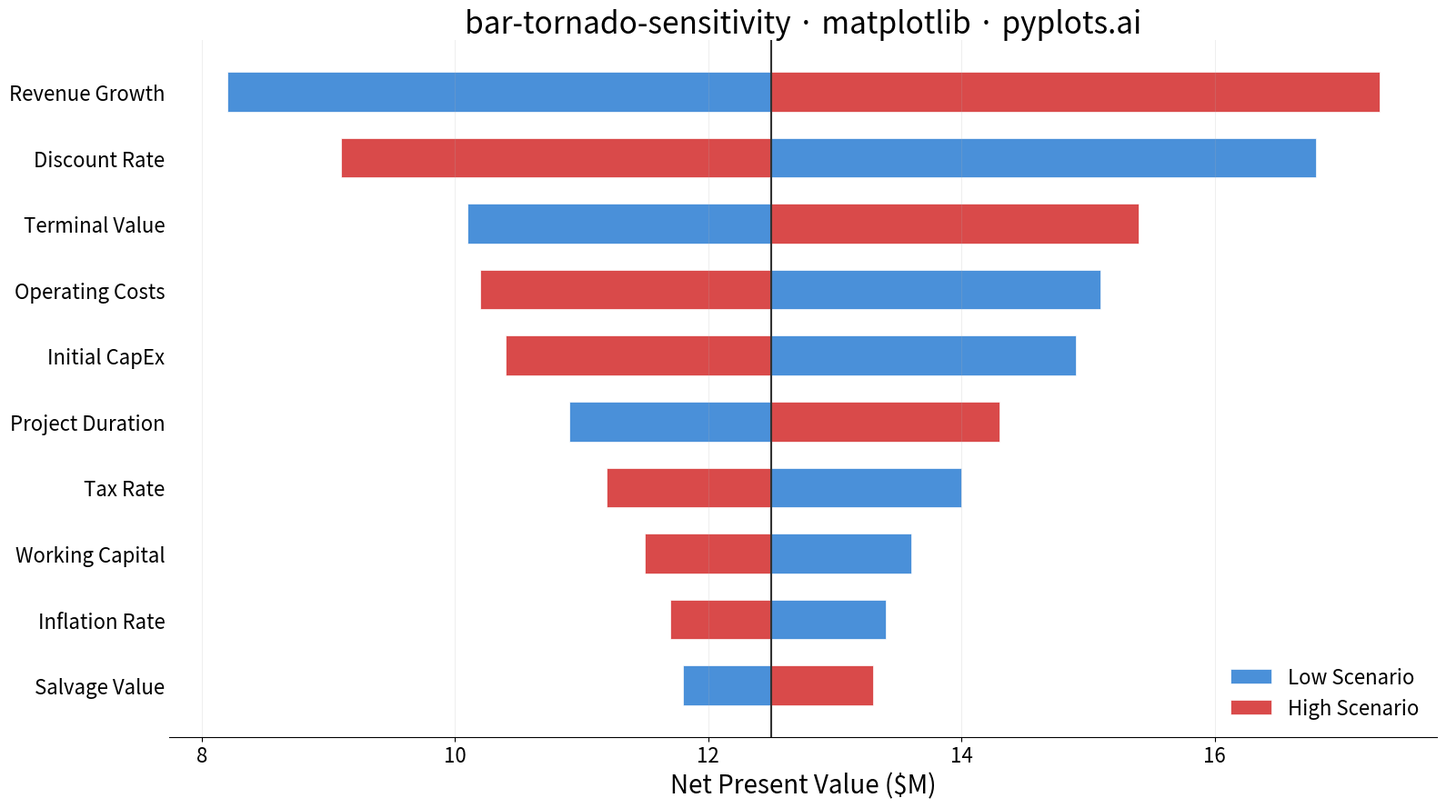

Write Python code to recreate this figure.
"""pyplots.ai
bar-tornado-sensitivity: Tornado Diagram for Sensitivity Analysis
Library: matplotlib | Python 3.13
Quality: pending | Created: 2026-03-07
"""

import matplotlib.pyplot as plt
import numpy as np


# Data — NPV sensitivity analysis for a capital investment project
base_npv = 12.5  # Base case NPV in $M

parameters = [
    "Discount Rate",
    "Revenue Growth",
    "Initial CapEx",
    "Operating Costs",
    "Tax Rate",
    "Terminal Value",
    "Working Capital",
    "Inflation Rate",
    "Project Duration",
    "Salvage Value",
]

low_npv = np.array([16.8, 8.2, 14.9, 15.1, 14.0, 10.1, 13.6, 13.4, 10.9, 11.8])
high_npv = np.array([9.1, 17.3, 10.4, 10.2, 11.2, 15.4, 11.5, 11.7, 14.3, 13.3])

# Sort by total range (widest bar at top)
total_range = np.abs(high_npv - low_npv)
sort_idx = np.argsort(total_range)
parameters = [parameters[i] for i in sort_idx]
low_npv = low_npv[sort_idx]
high_npv = high_npv[sort_idx]

# Compute bar segments relative to base
low_delta = low_npv - base_npv
high_delta = high_npv - base_npv

y_pos = np.arange(len(parameters))

# Plot
fig, ax = plt.subplots(figsize=(16, 9))

ax.barh(
    y_pos, low_delta, left=base_npv, height=0.6, color="#4A90D9", label="Low Scenario", edgecolor="white", linewidth=0.5
)
ax.barh(
    y_pos,
    high_delta,
    left=base_npv,
    height=0.6,
    color="#D94A4A",
    label="High Scenario",
    edgecolor="white",
    linewidth=0.5,
)

# Base case reference line
ax.axvline(x=base_npv, color="#333333", linewidth=1.5, linestyle="-", zorder=3)

# Style
ax.set_yticks(y_pos)
ax.set_yticklabels(parameters, fontsize=16)
ax.set_xlabel("Net Present Value ($M)", fontsize=20)
ax.set_title("bar-tornado-sensitivity · matplotlib · pyplots.ai", fontsize=24, fontweight="medium")
ax.tick_params(axis="x", labelsize=16)
ax.tick_params(axis="y", length=0)
ax.legend(fontsize=16, loc="lower right", frameon=False)

ax.spines["top"].set_visible(False)
ax.spines["right"].set_visible(False)
ax.spines["left"].set_visible(False)
ax.xaxis.grid(True, alpha=0.2, linewidth=0.8)

plt.tight_layout()
plt.savefig("plot.png", dpi=300, bbox_inches="tight")
